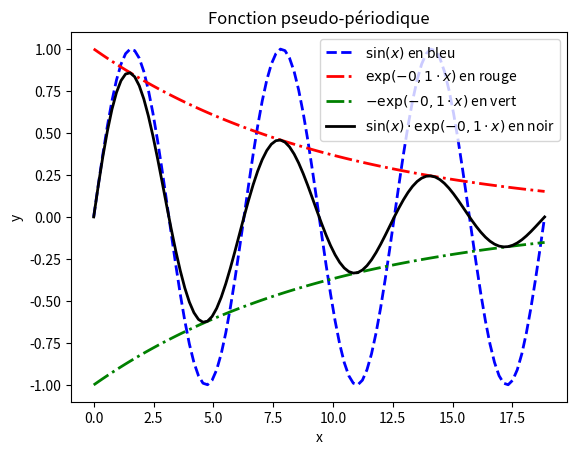

Here is the Python script that generated this plot:
import matplotlib.pyplot as plt
import numpy as np

x=np.linspace(0,6*np.pi,100)
y1=np.sin(x)
y2=np.exp(-0.1*x)
y3=y1*y2

plt.clf()
plt.plot(x,y1,'b--',label='$\\sin(x)$ en bleu',linewidth=2)
plt.plot(x,y2,'r-.',label='$\\exp(-0,1\cdot x)$ en rouge',linewidth=2)
plt.plot(x,-y2,'g-.',label='$-\\exp(-0,1\cdot x)$ en vert',linewidth=2)
plt.plot(x,y3,'k-',label='$\\sin(x)\\cdot \\exp(-0,1\\cdot x)$ en noir',linewidth=2)
plt.xlabel('x')
plt.ylabel('y')
plt.legend(loc=0)
plt.title('Fonction pseudo-périodique')
plt.savefig('pseudo_harmonique.png')
